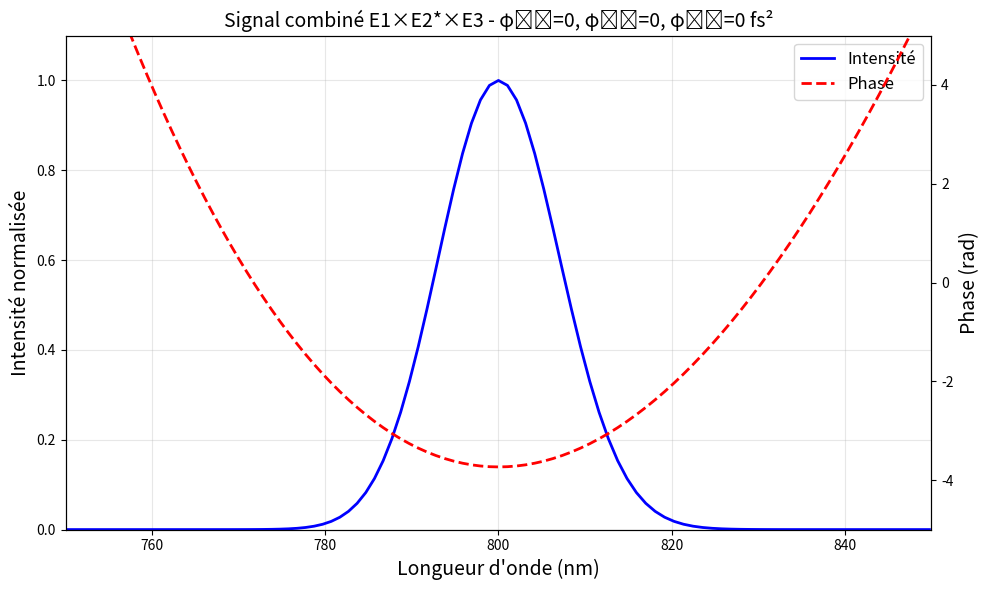
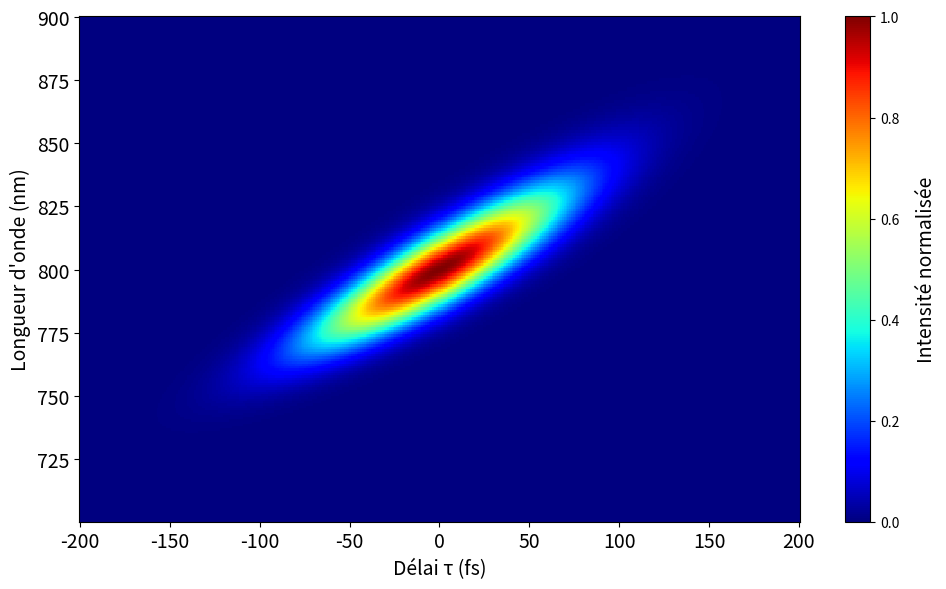
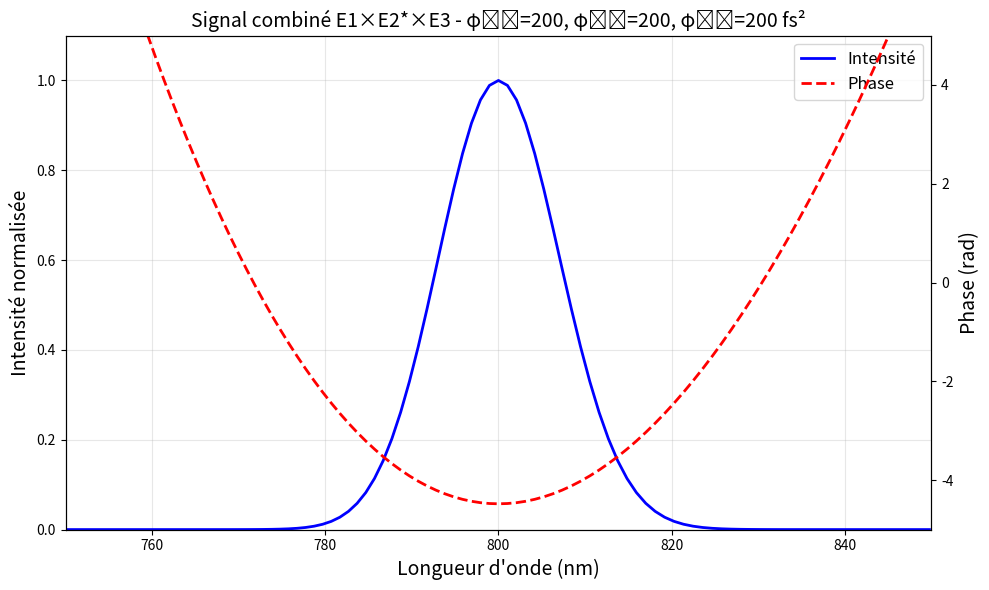
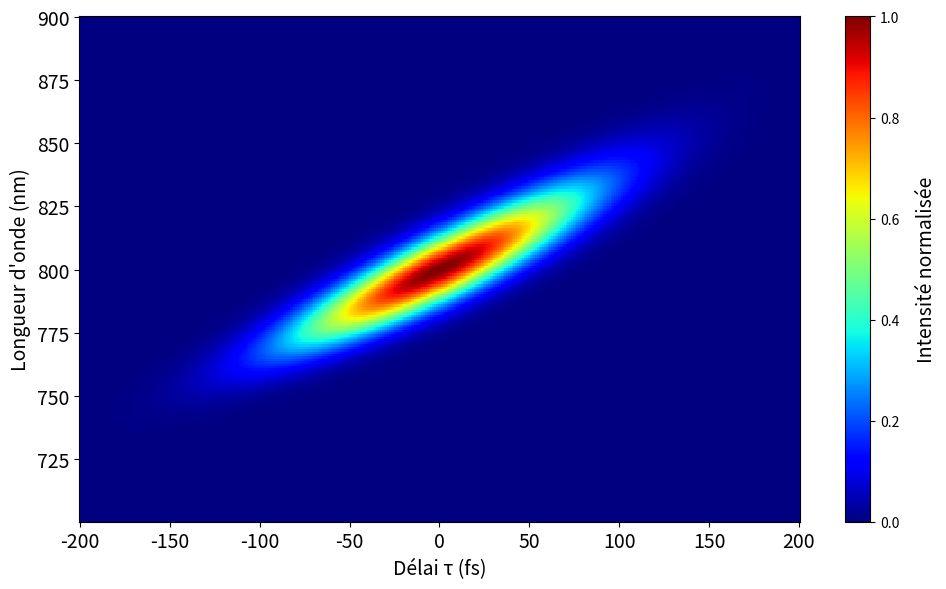
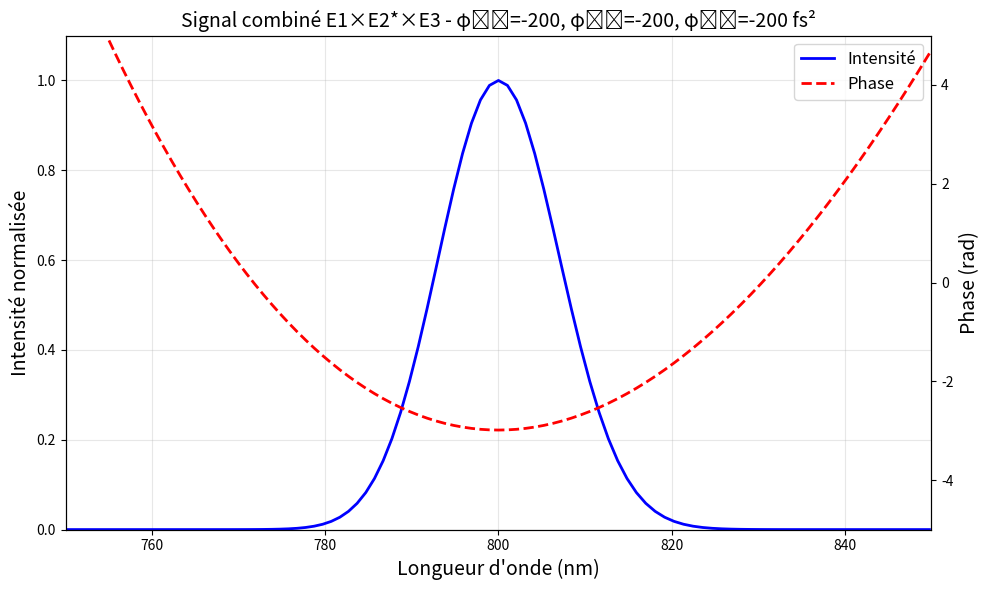
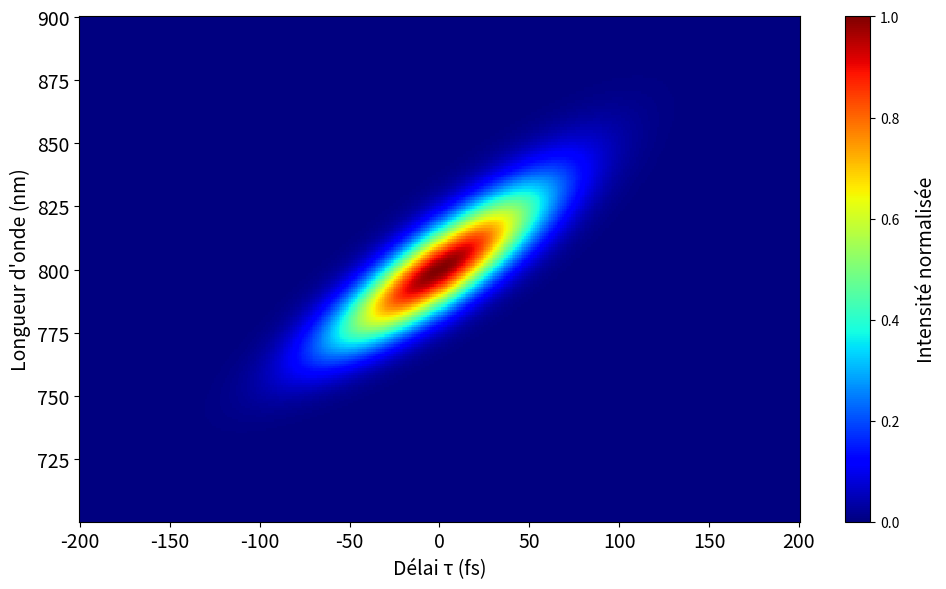
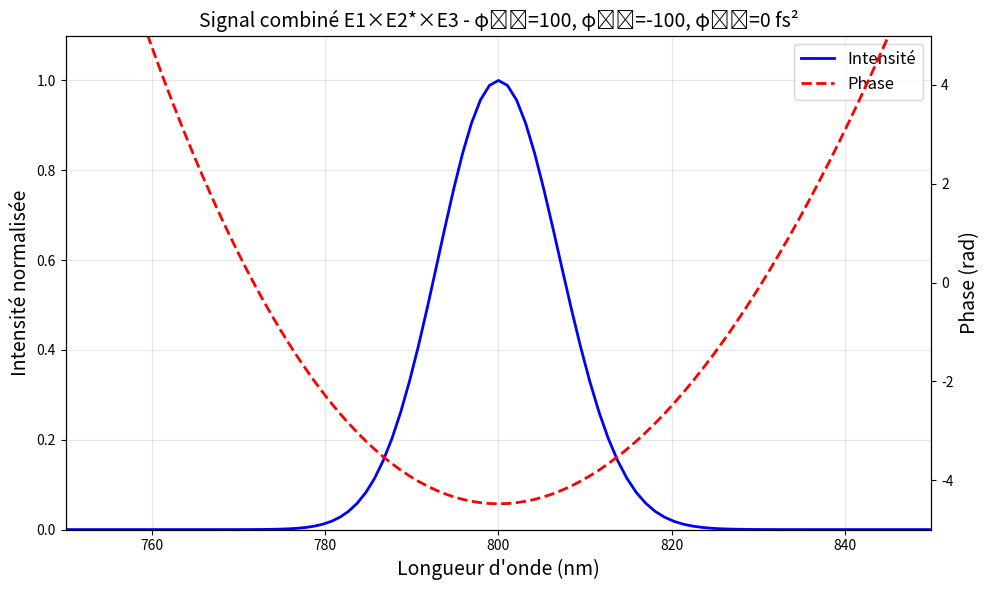
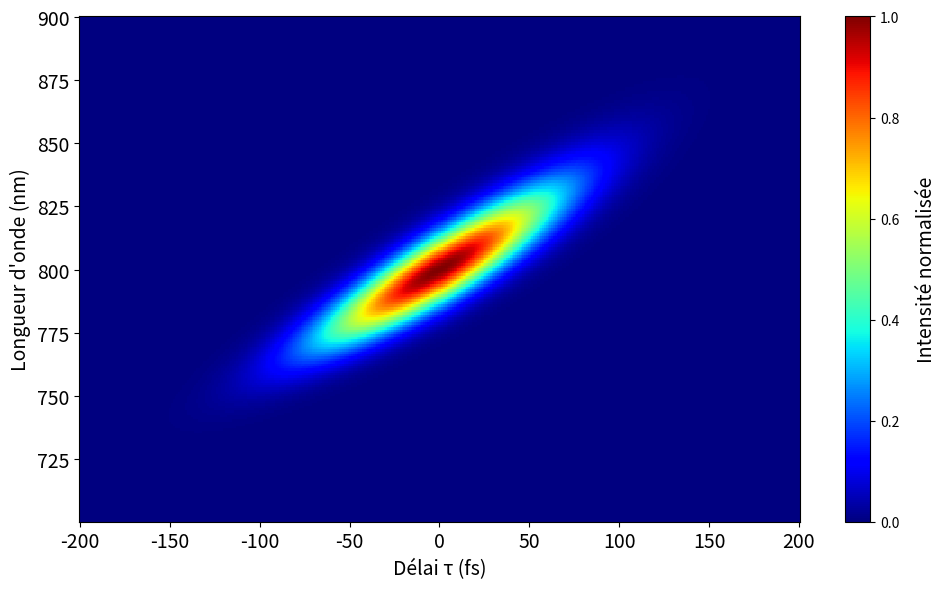

Write the Python code that produced these figures, in order.
#!/usr/bin/env python3
# -*- coding: utf-8 -*-
"""
Created on Wed Oct 23 18:27:20 2024

@author: isabella
"""
import numpy as np
import matplotlib.pyplot as plt
from scipy.fftpack import fft, ifft, fftshift, ifftshift
import matplotlib.pyplot as plt


#%% Étape 1: Création d'un pulse gaussien
def generate_gaussian_pulse(omega, omega_0, phi_coeff, sigma_omega):
    """
    Création d'un pulse Gaussien dans le domaine des fréquences 
    Les paramètres:
        omega : array --> Fréquences angulaires (rad/fs)
        omega_0 : float --> Fréquence centrale (rad/fs)
        sigma_omega : float --> Largeur spectrale (rad/fs)
        phi_coeff : dict --> Dictionnaire des coefficients du polynôme de phase
        {0: phi_0 (rad), 1:phi_1 (fs), 2: phi_2 (fs^2),...}
    La fonction retourne E_omega : array --> Champ électrique dans le domaine des fréquences
    """
    
    # Calcul de l'amplitudes gaussienne centrée sur omega_0
    E_omega = np.exp(-(omega - omega_0)**2 / (2 * sigma_omega**2))
    
    # Calcul de la phase spectrale totale
    phi = np.sum([coeff * (omega - omega_0)**order
                  for order, coeff in phi_coeff.items()], axis=0)
    
    return E_omega* np.exp(1j * phi)

def plot_signal_spectrum(omega, E1_omega, E2_omega, E3_omega, chirps, title=""):
    """
    Visualise l'intensité spectrale et la phase du signal E_signal = E1 × E2* × E3
    """
    # Calcul du signal combiné
    E_signal = E1_omega * np.conj(E2_omega) * E3_omega
    
    # Conversion en longueur d'onde
    c = 3e8
    mask = np.abs(omega) > 1e-10
    wavelength = np.zeros_like(omega)
    wavelength[mask] = 2 * np.pi * c * 1e-15 / omega[mask] * 1e9
    
    # Calcul intensité et phase
    intensity = np.abs(E_signal)**2
    phase = np.unwrap(np.angle(E_signal))
    
    valid_mask = (wavelength >= 750) & (wavelength <= 850) & mask
    wavelength = wavelength[valid_mask]
    intensity = intensity[valid_mask] / np.max(intensity[valid_mask])
    phase = phase[valid_mask] - np.mean(phase[valid_mask])
    
    # Création du graphique
    fig, ax1 = plt.subplots(figsize=(10, 6))
    ax2 = ax1.twinx()
    
    ax1.plot(wavelength, intensity, 'b-', linewidth=2, label='Intensité')
    ax1.set_xlabel('Longueur d\'onde (nm)', fontsize=14)
    ax1.set_ylabel('Intensité normalisée', fontsize=14)
    
    ax2.plot(wavelength, phase, 'r--', linewidth=2, label='Phase')
    ax2.set_ylabel('Phase (rad)', fontsize=14)
    
    ax1.set_xlim(750, 850)
    ax1.set_ylim(0, 1.1)
    ax2.set_ylim(-5, 5)
    ax1.grid(True, alpha=0.3)
    
    lines1, labels1 = ax1.get_legend_handles_labels()
    lines2, labels2 = ax2.get_legend_handles_labels()
    ax1.legend(lines1 + lines2, labels1 + labels2, loc='upper right', fontsize=12)
    
    chirp_text = f"φ₂₁={chirps[0]}, φ₂₂={chirps[1]}, φ₂₃={chirps[2]} fs²"
    plt.title(f"Signal combiné E1×E2*×E3 - {chirp_text}", fontsize=14)
    plt.tight_layout()
    plt.show()

#%% Étape 2 : Génération des trois champs
def generate_three_fields(omega, E_omega, omega_0, chirps):
    """
    Création de trois champs avec différentes phases spectrales
    """
    # Définition des chirps 
    phi2_1, phi2_2, phi2_3 = chirps #fs^s
    delta_omega = omega - omega_0
    
    # Champs dans l'espace des phases
    E1_omega = E_omega * np.exp(1j * 0.5 * phi2_1 * delta_omega**2)
    E2_omega = E_omega * np.exp(1j * 0.5 * phi2_2 * delta_omega**2)
    E3_omega = E_omega * np.exp(1j * 0.5 * phi2_3 * delta_omega**2)
    
    # Visualisation des trois champs
    plot_signal_spectrum(omega, E1_omega, E2_omega, E3_omega, chirps)
    
    # Champ dans l'espace temporel
    E1_t = ifft(ifftshift(E1_omega))
    E2_t = ifft(ifftshift(E2_omega))
    E3_t = ifft(ifftshift(E3_omega))

    
    return E1_t, E2_t, E3_t, E1_omega, E2_omega, E3_omega

#%% Étape 3: Calculer le signal TG-FROG
def tg_frog(E1_t, E2_t, E3_t, t, tau, omega):
    """
    Calcule le signal TG-FROG
    """
    N = len(t)
    signal_t_tau = np.zeros((N, len(tau)), dtype=complex)
    
    for i, delay in enumerate(tau):
        # Calculer le nombre de points de décalage
        shift_points = int(delay / (t[1] - t[0]))
        
        # Décaler E2_t en utilisant np.roll()
        E2_delayed_t = np.roll(E2_t, shift_points)

        
        # Calcul du signal TG-FROG
        signal_t_tau[:, i] = E1_t * np.conj(E2_delayed_t) * E3_t
    
    return signal_t_tau

#%% Étape 4: Résultats
def plot_frog_trace(signal_t_tau, t, tau, omega, title=""):
    """
    Trace la FROG en fonction du délai tau et de la longueur d'onde.
    """
    # Calcul du spectrogramme
    signal_freq_tau = fftshift(fft(signal_t_tau, axis=0), axes=0)
    intensity = np.abs(signal_freq_tau)**2
    
    # Calcul correct des longueurs d'onde
    c = 3e8  # m/s
    freq = omega * 1e15  # Conversion en Hz
    
    # Créer un masque pour éviter la division par zéro
    nonzero_mask = freq != 0
    wavelength = np.zeros_like(freq)  
    wavelength[nonzero_mask] = 2 * np.pi * c / freq[nonzero_mask] * 1e9  # Conversion en nm
    
    # Filtrer les valeurs non physiques entre 700-900 nm
    valid_mask = (wavelength > 0) & (wavelength >= 700) & (wavelength <= 900)
    wavelength_plot = wavelength[valid_mask]
    intensity_plot = intensity[valid_mask, :]
    
    # vérification des données pour s'assurer que la plage choisie contient des données
    if len(wavelength_plot) == 0:
        print("Erreur: Aucune donnée dans la plage de longueurs d'onde spécifiée")
        return
    
    # Normalisation
    intensity_plot = intensity_plot / np.max(intensity_plot)
    sort_idx = np.argsort(wavelength_plot)
    wavelength_plot = wavelength_plot[sort_idx]
    intensity_plot = intensity_plot[sort_idx, :]
    

    plt.figure(figsize=(10, 6))
    plot = plt.pcolormesh(tau, wavelength_plot, intensity_plot, 
                   shading='auto', cmap='jet')
    cbar = plt.colorbar(plot)
    cbar.ax.tick_params(labelsize=10)
    cbar.set_label("Intensité normalisée", size=14, labelpad=12)
    plt.xlabel("Délai τ (fs)", fontsize=14)
    plt.ylabel("Longueur d'onde (nm)", fontsize=14)
    plt.xticks(fontsize=14)
    plt.yticks(fontsize=14)
    plt.tight_layout()
    plt.savefig('Trace_FROG.pdf')
    plt.show()

#%% Fonction pour les paramètres de la simulation    
    
def main():
    # Paramètres de simulation
    N = 2048
    dt = 1.0 # fs
    t = np.linspace(-N/2 * dt, N/2 * dt, N) # fs
    
    # Calcul de la fréquence centrale pour 800nm
    c = 3e8 # m/s
    lambda_0 = 800e-9 # m 
    omega_0 = 2 * np.pi * c / lambda_0 * 1e-15 # rad/fs
    
    # Calcul de l'axe des fréquences
    dw = 2 * np.pi / (N * dt)    # rad/fs
    omega = dw * (np.arange(N) - N/2)   #rad/fs
    
    # Largeur spectrale 
    delta_lambda = 40e-9  # m 
    delta_omega_width = 2 * np.pi * c * delta_lambda/ (lambda_0**2) * 1e-15 # rad/fs
    sigma_omega = delta_omega_width / 2.335 # rad/fs 
    
    # Test de différents chirps
    chirp_configuration = [
        (0, 0, 0),          # Sans chirps
        (200, 200, 200),    # Chirps positifs et égaux
        (-200, -200, -200), # Chirps négatifs et égaux
        (100, -100, 0),     # Chirps différents
    ]
    
    for chirps in chirp_configuration:
        # Définition des paramètres du pulse initial
        phi = {0: 0, 1: 0, 2: 500}  # Coefficients de phase phi0: rad, phi1: fs, phi2: fs^2
        # Génération du pulse
        E_omega = generate_gaussian_pulse(omega, omega_0, phi, sigma_omega)
        
        E1_t, E2_t, E3_t, E1_omega, E2_omega, E3_omega = generate_three_fields(omega, E_omega, omega_0, chirps)
        
        tau = np.linspace(-200, 200, 400) # fs
        signal_t_tau = tg_frog(E1_t, E2_t, E3_t, t, tau, omega)
        
        plot_frog_trace(signal_t_tau, t, tau, omega)

    

if __name__ == "__main__":
    main()
    
    
    
    
    
    

    
    
    
    



    


    




